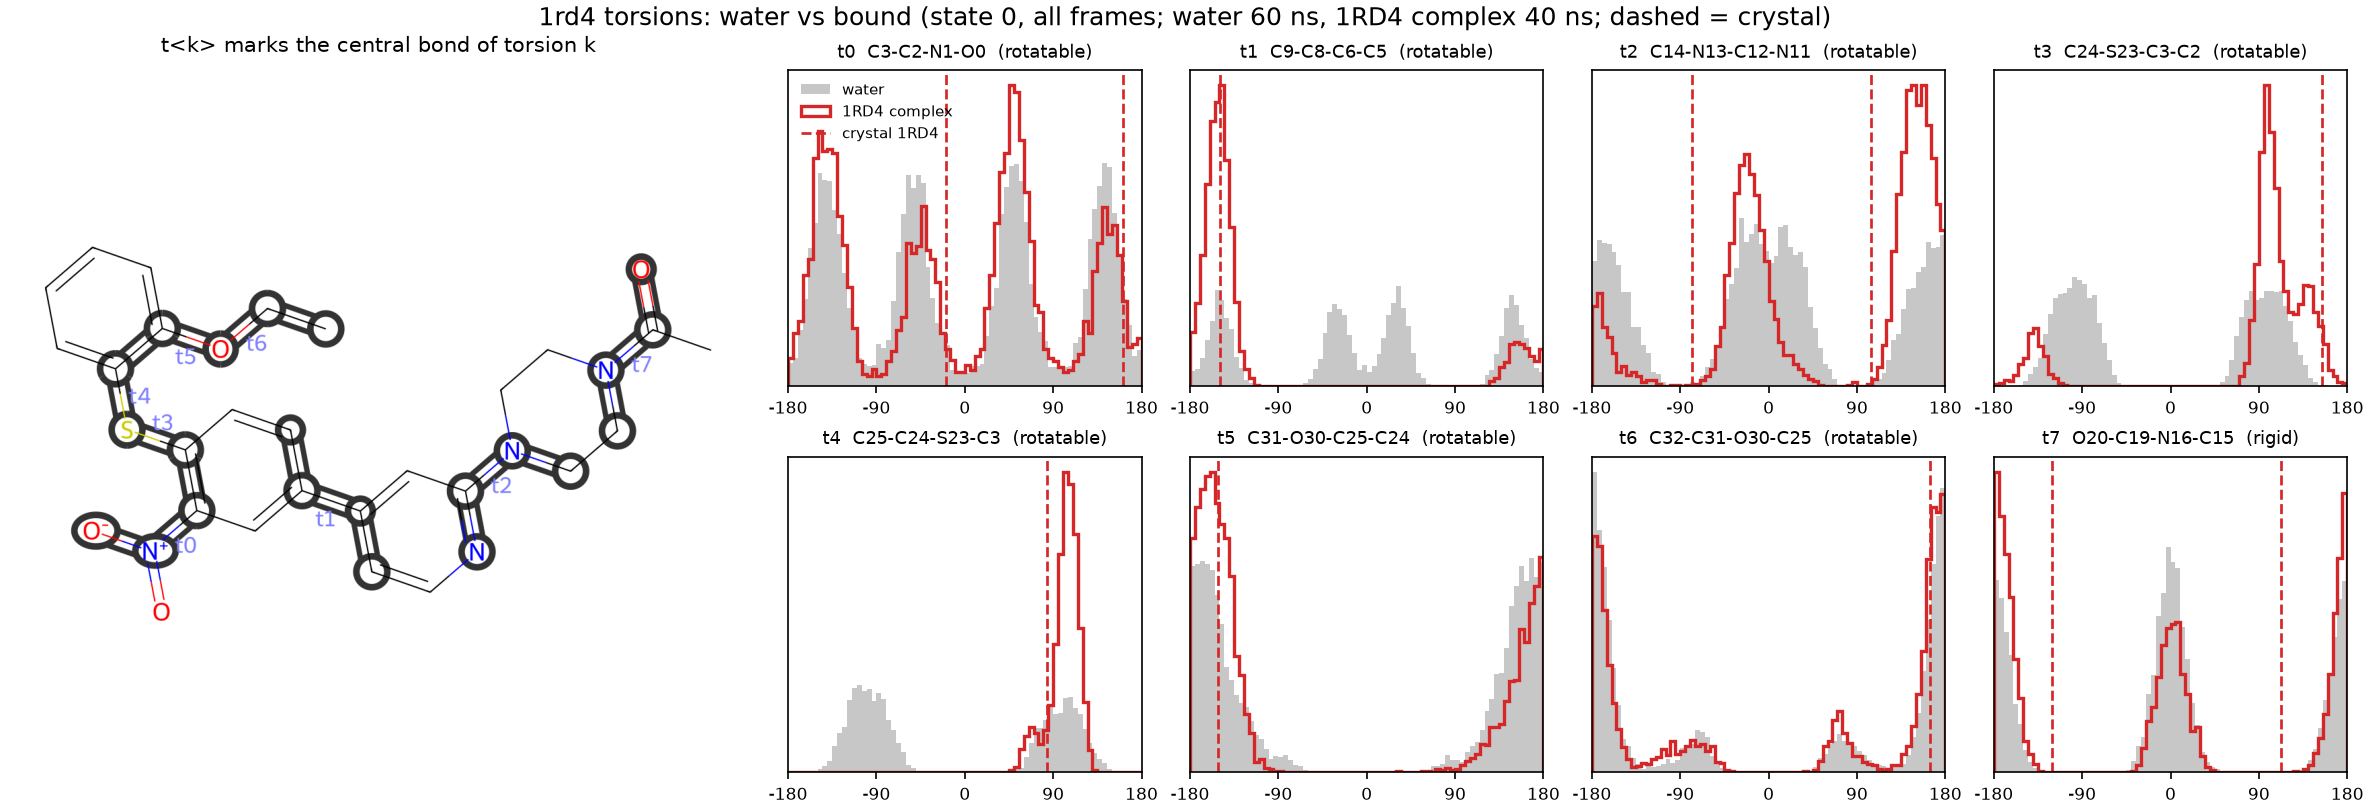

Data behind this chart, as committed beside it:
torsion, atoms, complex, complex_peak_deg, complex_mass_at_peak, water_mass_at_complex_peak, crystal_deg, complex_mass_at_crystal, water_mass_at_crystal
t0, C3-C2-N1-O0, 1RD4 complex, 47.5, 0.3, 0.23, 161.5, -19.0, 0.163, 0.193
t1, C9-C8-C6-C5, 1RD4 complex, -147.5, 0.842, 0.242, -149.3, 0.848, 0.244
t2, C14-N13-C12-N11, 1RD4 complex, 147.5, 0.499, 0.221, -77.7, 103.8, 0.079, 0.028
t3, C24-S23-C3-C2, 1RD4 complex, 97.5, 0.653, 0.426, 154.1, 0.246, 0.052
t4, C25-C24-S23-C3, 1RD4 complex, 102.5, 0.92, 0.387, 83.8, 0.824, 0.339
t5, C31-O30-C25-C24, 1RD4 complex, -157.5, 0.693, 0.491, -151.9, 0.659, 0.452
t6, C32-C31-O30-C25, 1RD4 complex, 177.5, 0.715, 0.736, 164.5, 0.663, 0.641
t7, O20-C19-N16-C15, 1RD4 complex, -177.5, 0.626, 0.456, -120.3, 112.0, 0.019, 0.013
